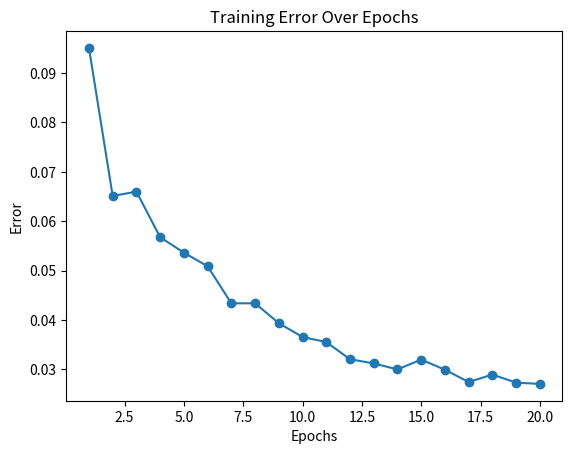

Write Python code to recreate this figure.
import matplotlib.pyplot as plt

errors = [0.09507247049303238, 0.06510418641692886, 0.06598599827746997, 0.056752703704567295, 0.05363240949454396, 0.05087342938196879, 0.04337504387293754, 0.04338429016752212, 0.03935269261120816, 0.03655871642987409, 0.0355368499200204, 0.032055072491107395, 0.031208165748156984, 0.030002837966723046, 0.03199216343564771, 0.029934305832400844, 0.027442993770620316, 0.028955998551326058, 0.027323501447599437, 0.027063041808134815]

epochs = range(1, len(errors) + 1)

plt.plot(epochs, errors, marker='o')
plt.xlabel('Epochs')
plt.ylabel('Error')
plt.title('Training Error Over Epochs')
plt.show()
